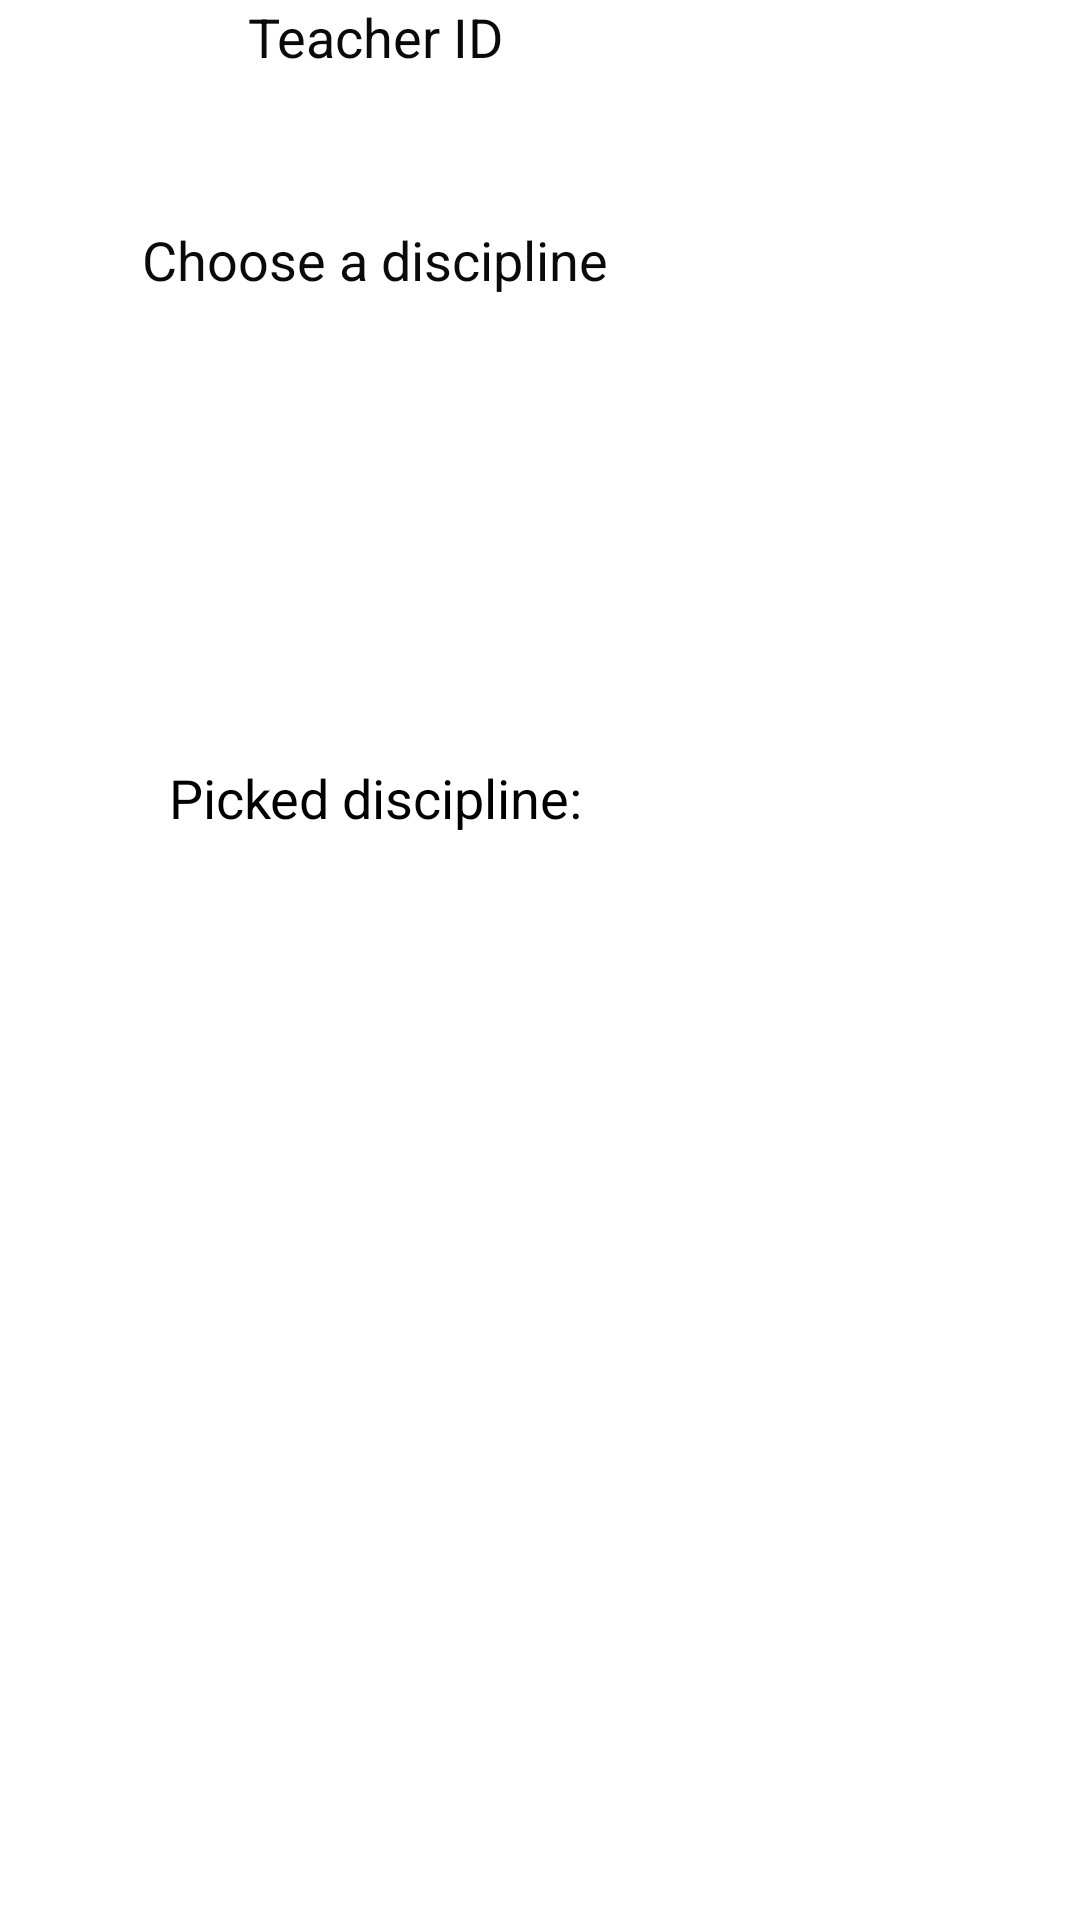

Layout XML and referenced resources for this Android screen:
<!-- AndroidManifest.xml: application theme Theme.MyApplication -->
<!-- res/layout/new_section.xml -->
<?xml version="1.0" encoding="utf-8"?>
<androidx.constraintlayout.widget.ConstraintLayout xmlns:android="http://schemas.android.com/apk/res/android"
    xmlns:app="http://schemas.android.com/apk/res-auto"
    xmlns:tools="http://schemas.android.com/tools"
    android:layout_width="250dp"
    android:layout_height="345dp"
    android:background="#FFFFFF">

    <LinearLayout
        android:layout_width="250dp"
        android:layout_height="match_parent"
        android:orientation="vertical"
        app:layout_constraintStart_toStartOf="parent"
        tools:layout_editor_absoluteY="61dp">

        <TextView
            android:id="@+id/textView27"
            android:layout_width="match_parent"
            android:layout_height="wrap_content"
            android:gravity="center"
            android:text="Teacher ID"
            android:textColor="#0B0A0A"
            android:textSize="18sp" />

        <EditText
            android:id="@+id/newSectionTeacherID"
            android:layout_width="match_parent"
            android:layout_height="50dp"
            android:ems="10"
            android:inputType="textPersonName"
            android:textColor="#000000" />

        <TextView
            android:id="@+id/textView34"
            android:layout_width="match_parent"
            android:layout_height="wrap_content"
            android:gravity="center"
            android:text="Choose a discipline"
            android:textColor="#0B0A0A"
            android:textSize="18sp" />

        <androidx.recyclerview.widget.RecyclerView
            android:id="@+id/recyclerViewDisciplines"
            android:layout_width="match_parent"
            android:layout_height="150dp" />

        <TextView
            android:id="@+id/textView35"
            android:layout_width="match_parent"
            android:layout_height="wrap_content"
            android:layout_marginTop="5dp"
            android:gravity="center"
            android:text="Picked discipline:"
            android:textColor="#000000"
            android:textSize="18sp" />

        <TextView
            android:id="@+id/pickedDiscipline"
            android:layout_width="match_parent"
            android:layout_height="wrap_content"
            android:gravity="center"
            android:textColor="#000000"
            android:textSize="18sp" />

        <LinearLayout
            android:layout_width="match_parent"
            android:layout_height="match_parent"
            android:orientation="horizontal">

            <Button
                android:id="@+id/buttonAddNewSection"
                android:layout_width="wrap_content"
                android:layout_height="wrap_content"
                android:layout_weight="1"
                android:text="Add"
                android:textColor="#FFFFFF" />

            <Button
                android:id="@+id/buttonCloseNewSection"
                android:layout_width="wrap_content"
                android:layout_height="wrap_content"
                android:layout_weight="1"
                android:text="Close"
                android:textColor="#FFFFFF" />
        </LinearLayout>
    </LinearLayout>
</androidx.constraintlayout.widget.ConstraintLayout>
<!-- resources referenced by this layout -->
<resources>

</resources>
